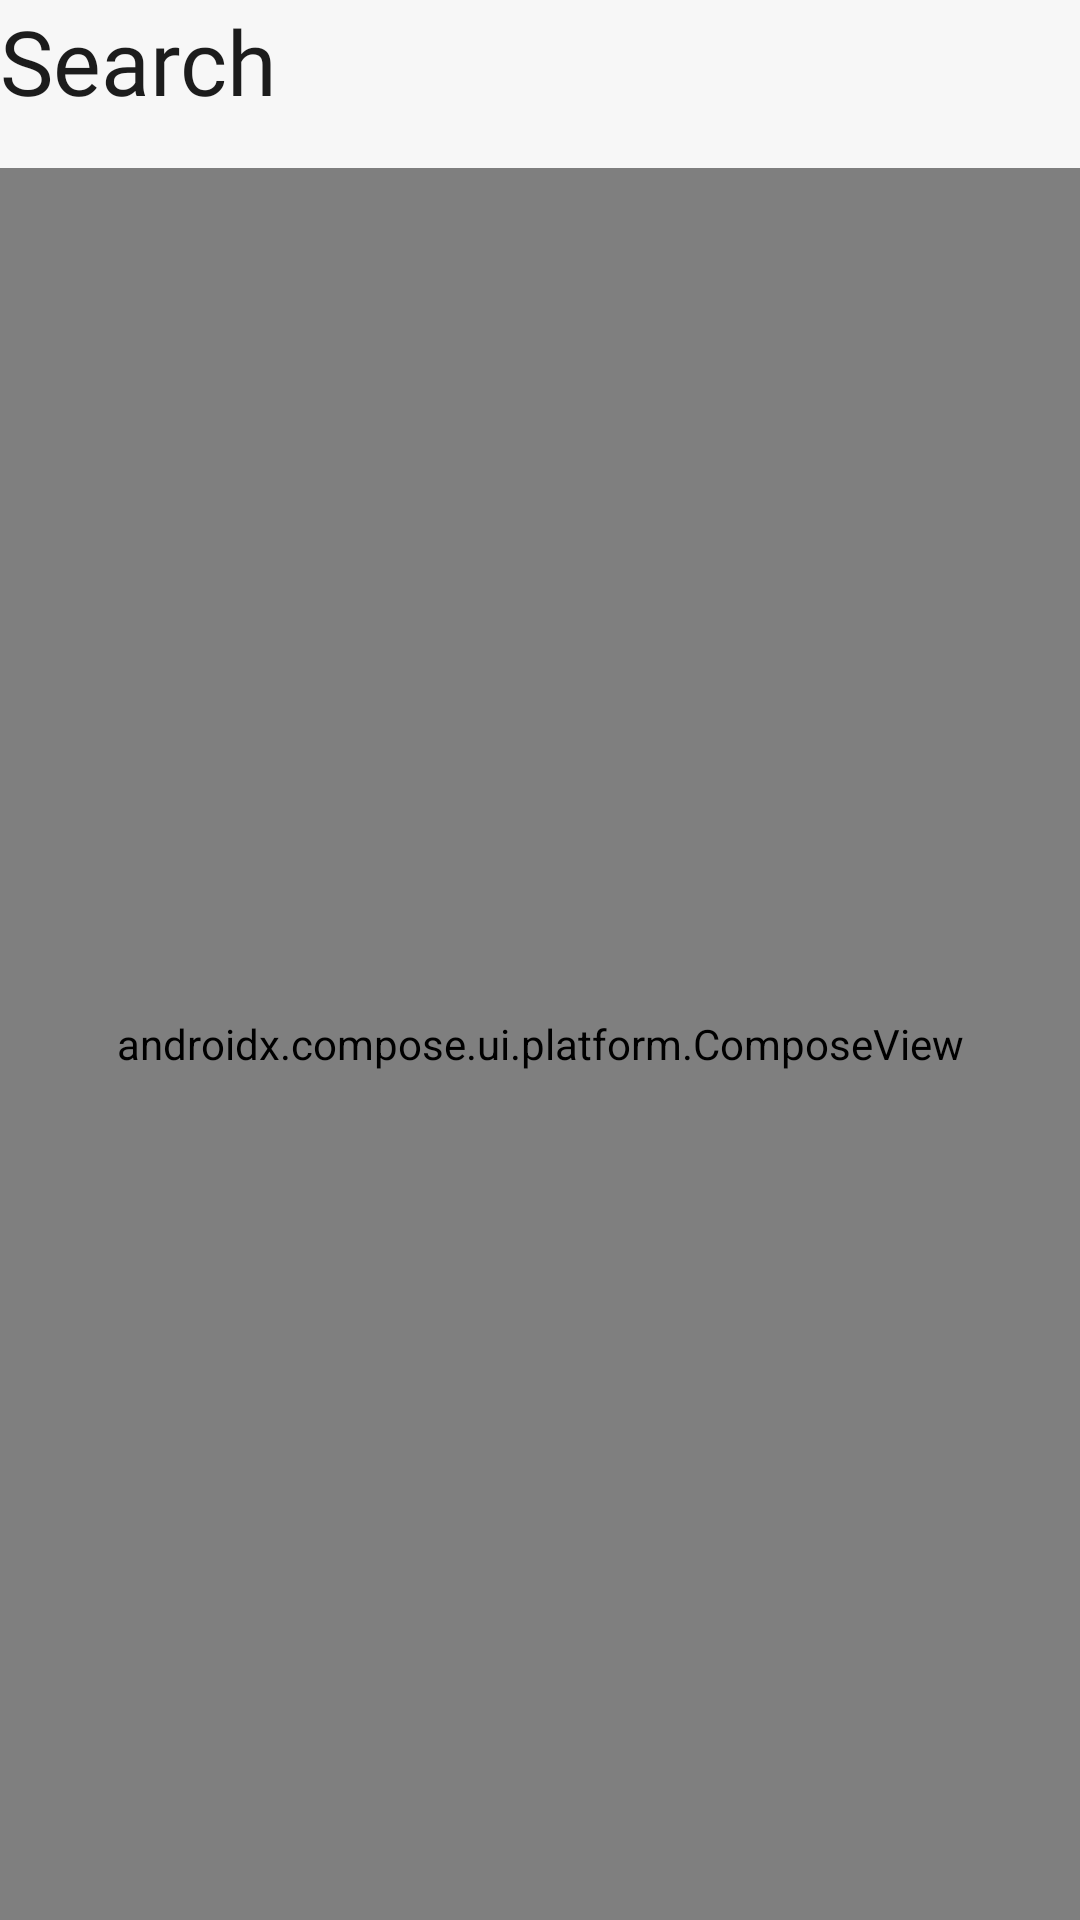

Here is an Android app screen rendered from its layout file. Give the layout XML and the strings, colors and styles it references.
<!-- AndroidManifest.xml: application theme Theme.DoAnCuoiKyMobile -->
<!-- res/layout/fragment_search.xml -->
<?xml version="1.0" encoding="utf-8"?>
<FrameLayout xmlns:android="http://schemas.android.com/apk/res/android"
    xmlns:tools="http://schemas.android.com/tools"
    android:layout_width="match_parent"
    android:layout_height="match_parent"
    tools:context=".ui.search.SearchFragment">

    
    <TextView
        android:layout_width="match_parent"
        android:layout_height="wrap_content"
        android:text="Search"
        android:fontFamily="@font/momotrustsans_extrabold"
        android:textSize="30sp"
        android:textColor="?attr/colorOnPrimary"
        android:id="@+id/textViewSearch"

        />
    <androidx.compose.ui.platform.ComposeView
        android:id="@+id/composeView"
        android:layout_width="match_parent"
        android:layout_height="match_parent"
        android:layout_marginTop="56dp"
        />
</FrameLayout>
<!-- resources referenced by this layout -->
<resources>
  <style name="Theme.DoAnCuoiKyMobile" parent="Base.Theme.DoAnCuoiKyMobile" />
  <style name="Base.Theme.DoAnCuoiKyMobile" parent="Theme.Material3.DayNight.NoActionBar">
          <item name="colorPrimary">@color/moss_ow</item>
  
          <item name="android:colorBackground">@color/lithium</item>
  
          <item name="colorSurface">@color/lithium</item>
  
          <item name="colorOnPrimary">@color/off_black</item>
  
          <item name="colorOnBackground">@color/off_black</item>
  
          <item name="colorSecondary">@color/owl_ow</item>
  
          <item name="colorError">@color/rose_ow</item>
  
          <item name="android:statusBarColor" tools:targetApi="l">?attr/colorSurface</item>
  
      </style>
  <color name="moss_ow">#FF006614</color>
  <color name="lithium">#FFF7F7F7</color>
  <color name="off_black">#FF1C1C1C</color>
  <color name="owl_ow">#FF595959</color>
  <color name="rose_ow">#FFB30000</color>
</resources>
